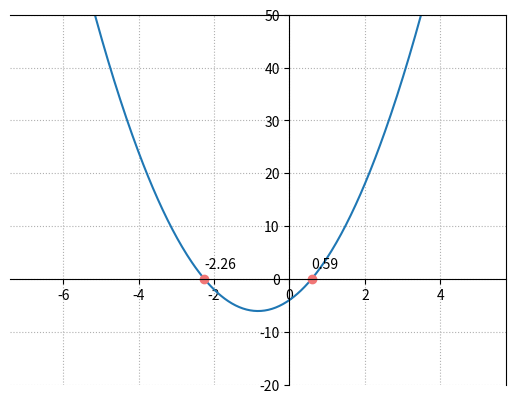

Here is the Python script that generated this plot:
import os

try:
  import numpy
except ImportError:
  print("Trying to Install required module: requests\n")
  os.system('python -m pip install numpy')
# -- above lines try to install requests module if not present
# -- if all went well, import required module again ( for global access)
import numpy as np

try:
  import matplotlib
except ImportError:
  print("Trying to Install required module: requests\n")
  os.system('python -m pip install matplotlib')
# -- above lines try to install requests module if not present
# -- if all went well, import required module again ( for global access)
import matplotlib.pyplot as plt

import math as m



# os.system("cls")
# A = int(input("A: "))
# os.system("cls")
# B = int(input("B: "))
# os.system("cls")
# C = int(input("C: "))
# os.system("cls")

A, B, C = 3, 5, -4


x1 =  (-B + m.sqrt(B**2 -4*A*C))/(2*A)
x2 =  (-B - m.sqrt(B**2 -4*A*C))/(2*A)

print(f"a: {A}; b: {B}; c:{C}")
print(f"x1 = {x1};  x2 = {x2}")

x_mid = (x1 + x2) / 2

def quadratic_function(x): 
    return A*x**2 + B*x + C # x-Werte festlegen 
x = np.linspace((x2-5), (x1+5), 400) # y-Werte berechnen 
y = quadratic_function(x)

fig, ax = plt.subplots()
plt.plot(x,y)

ax.spines['left'].set_position('zero')
ax.spines['bottom'].set_position('zero')

plt.plot(x1,0, marker="o", ls="None", color='#f17676')
plt.plot(x2,0, marker="o", ls="None", color='#f17676')


plt.text(x1,2,str(round(x1,2)))
plt.text(x2,2,str(round(x2,2)))


plt.xlim((x1-8),(x2+8))
plt.ylim(-20,50)


plt.grid(True, ls=":", fillstyle="full")

plt.show()

